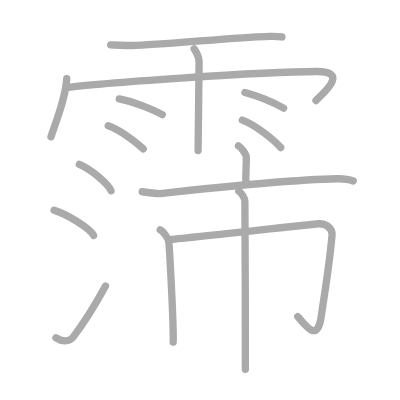
t = 0.00 s
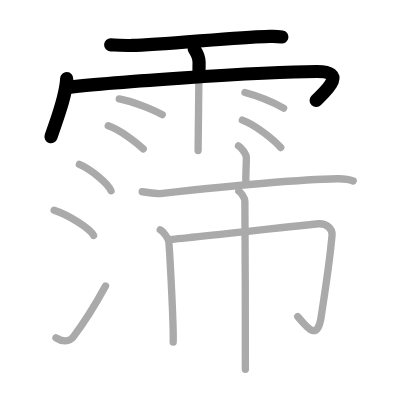
t = 3.25 s
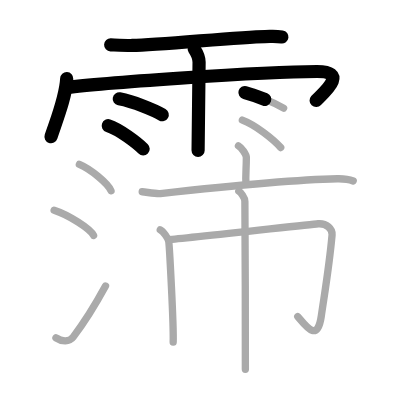
t = 6.50 s
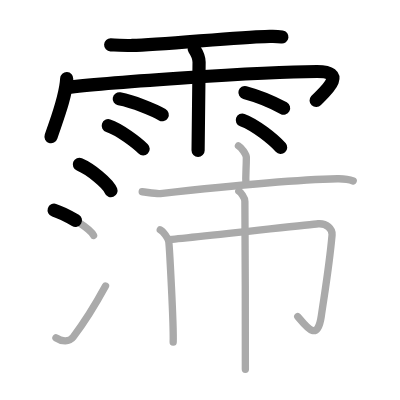
t = 9.50 s
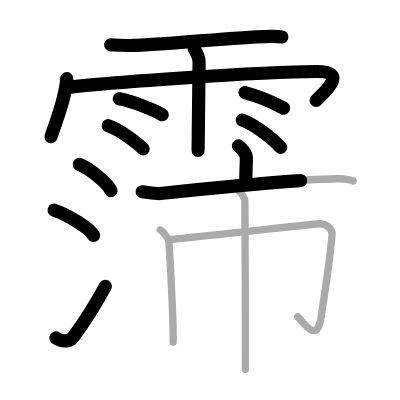
t = 12.75 s
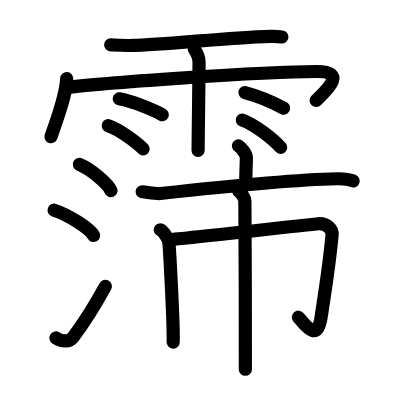
t = 16.00 s

The animated SVG that drew these frames (rendered in a browser with its animation timeline set to each time). Animation: 16 SMIL elements (animate=16); one cycle of 16.00 s.

<?xml version="1.0" standalone="no"?>
<!DOCTYPE svg PUBLIC "-//W3C//DTD SVG 1.1//EN"   "http://www.w3.org/Graphics/SVG/1.1/DTD/svg11.dtd">
<svg width="400px" height="400px"  version="1.1" xmlns="http://www.w3.org/2000/svg">
  <defs>
    <marker id="Triangle" viewBox="0 0 10 10" refX="0" refY="5" markerUnits="strokeWidth" markerWidth="3" style="stroke-opacity:0%;fill:#aaaaaa;" markerHeight="2" orient="auto">
      <path d="M 0 0 L 10 5 L 0 10 z" />
    </marker>
    
    <marker id="Arrow" viewBox="0 0 10 10" refX="5" refY="5" markerUnits="strokeWidth" markerWidth="1.8" style="stroke-opacity:0%;fill:#770000;" markerHeight="2" orient="auto">
      <path d="M 0 4 L 6 4 L 4 1 L 10 5 L 4 9 L 6 6 L 0 6 z" />
        <circle cx="5" cy="5" r="5" />
      </marker>
    
    <marker id="TriangleRed" viewBox="0 0 10 10" refX="0" refY="5" markerUnits="strokeWidth" markerWidth="3" style="stroke-opacity:0%;fill:#CC0000;" markerHeight="2" orient="auto">
      <path d="M 0 0 L 10 5 L 0 10 z" />
    </marker>
    
    <marker id="ArrowRed" viewBox="0 0 10 10" refX="5" refY="5" markerUnits="strokeWidth" markerWidth="1.8" style="stroke-opacity:0%;fill:#CC0000;" markerHeight="2" orient="auto">
      <path d="M 0 4 L 6 4 L 4 1 L 10 5 L 4 9 L 6 6 L 0 6 z" />
        <circle cx="5" cy="5" r="5" />
      </marker>
    
  </defs>
  
  <path style="fill:#ffffff; fill-opacity:100%; fill-rule:evenodd; stroke-width:0;" d="M 0 0 L 400px 0 L 400px 400px L 0 400px L 0 0" />

  <g transform="scale(3.6697247706422 3.6697247706422)">
<path style="fill:none; fill-opacity:0%; fill-rule:evenodd; stroke:#aaaaaa; stroke-opacity:100%; stroke-width: 1.5pt; stroke-linejoin:round; stroke-linecap:round;" d="M30.16 12.22c1.53 0.06 4.35 0.2 5.85 0.17c7.74-0.14 29.02-2.32 36.2-2.43c2.09-0.03 2.69-0.16 4.61 0.11"></path>
<path style="fill:none; fill-opacity:0%; fill-rule:evenodd; stroke:#aaaaaa; stroke-opacity:100%; stroke-width: 1.5pt; stroke-linejoin:round; stroke-linecap:round;" d="M18.18 21.42c-0.26 5.08-2.57 10.71-4.28 15.84"></path>
<path style="fill:none; fill-opacity:0%; fill-rule:evenodd; stroke:#aaaaaa; stroke-opacity:100%; stroke-width: 1.5pt; stroke-linejoin:round; stroke-linecap:round;" d="M18.35 23.82c7.4-1.02 52.34-4.34 68.05-4.34c9.1 0 1.17 6.33-0.28 7.93"></path>
<path style="fill:none; fill-opacity:0%; fill-rule:evenodd; stroke:#aaaaaa; stroke-opacity:100%; stroke-width: 1.5pt; stroke-linejoin:round; stroke-linecap:round;" d="M52.92 13.32c0.91 1.36 1.31 2.26 1.33 3.6c0.01 0.48-0.27 22.77-0.27 24.09"></path>
<path style="fill:none; fill-opacity:0%; fill-rule:evenodd; stroke:#aaaaaa; stroke-opacity:100%; stroke-width: 1.5pt; stroke-linejoin:round; stroke-linecap:round;" d="M32.5 26.94c4.03 0.76 9.51 3.05 11.71 4.31"></path>
<path style="fill:none; fill-opacity:0%; fill-rule:evenodd; stroke:#aaaaaa; stroke-opacity:100%; stroke-width: 1.5pt; stroke-linejoin:round; stroke-linecap:round;" d="M29.5 34.26c3.08 1 7.84 4.66 9.52 6.32"></path>
<path style="fill:none; fill-opacity:0%; fill-rule:evenodd; stroke:#aaaaaa; stroke-opacity:100%; stroke-width: 1.5pt; stroke-linejoin:round; stroke-linecap:round;" d="M66.75 25.22c4.16 1.11 8.86 3.32 10.53 4.24"></path>
<path style="fill:none; fill-opacity:0%; fill-rule:evenodd; stroke:#aaaaaa; stroke-opacity:100%; stroke-width: 1.5pt; stroke-linejoin:round; stroke-linecap:round;" d="M66.04 32.73c3.59 1.32 8.49 5.27 10.45 7.46"></path>
<path style="fill:none; fill-opacity:0%; fill-rule:evenodd; stroke:#aaaaaa; stroke-opacity:100%; stroke-width: 1.5pt; stroke-linejoin:round; stroke-linecap:round;" d="M21.63 44.79c3.04 1.27 7.86 5.22 8.62 7.2"></path>
<path style="fill:none; fill-opacity:0%; fill-rule:evenodd; stroke:#aaaaaa; stroke-opacity:100%; stroke-width: 1.5pt; stroke-linejoin:round; stroke-linecap:round;" d="M14.75 57.28c3.79 1.21 9.8 4.99 10.75 6.88"></path>
<path style="fill:none; fill-opacity:0%; fill-rule:evenodd; stroke:#aaaaaa; stroke-opacity:100%; stroke-width: 1.5pt; stroke-linejoin:round; stroke-linecap:round;" d="M15.25 92.08c1.65 1.1 3.64 1.15 4.68-0.21c3.03-3.98 6.06-8.84 8.82-13.91"></path>
<path style="fill:none; fill-opacity:0%; fill-rule:evenodd; stroke:#aaaaaa; stroke-opacity:100%; stroke-width: 1.5pt; stroke-linejoin:round; stroke-linecap:round;" d="M64.98 39.75c0.82 0.47 2.15 2.28 2.15 3.2c0 3.43-0.26 4.34-0.11 7.24"></path>
<path style="fill:none; fill-opacity:0%; fill-rule:evenodd; stroke:#aaaaaa; stroke-opacity:100%; stroke-width: 1.5pt; stroke-linejoin:round; stroke-linecap:round;" d="M38.75 52.26c1.16 0.09 3.81 0.6 4.94 0.48c9.12-1 35.86-3.77 48.25-4.03c1.91-0.04 2.89 0.04 4.31 0.61"></path>
<path style="fill:none; fill-opacity:0%; fill-rule:evenodd; stroke:#aaaaaa; stroke-opacity:100%; stroke-width: 1.5pt; stroke-linejoin:round; stroke-linecap:round;" d="M43.67 62.62c0.84 0.37 2.14 2.38 2.3 3.12c0.17 0.74 1.39 22.85 1.22 27.49"></path>
<path style="fill:none; fill-opacity:0%; fill-rule:evenodd; stroke:#aaaaaa; stroke-opacity:100%; stroke-width: 1.5pt; stroke-linejoin:round; stroke-linecap:round;" d="M45.99 65.3c3.68-0.24 37.96-4.08 40.69-4.32c2.32-0.2 3.95 1.45 3.81 3.02c-0.74 8.25-1.74 14-2.95 22.21c-1.05 7.15-4.07 2.77-6.4 0.04"></path>
<path style="fill:none; fill-opacity:0%; fill-rule:evenodd; stroke:#aaaaaa; stroke-opacity:100%; stroke-width: 1.5pt; stroke-linejoin:round; stroke-linecap:round;" d="M65.07 52.1c0.5 0.29 1.66 1.7 1.66 2.78c0 0.59 0.23 42.1 0.13 45.76"></path>

<path style="fill:none; fill-opacity:0%; fill-rule:evenodd; stroke:#000000; stroke-opacity:100%; stroke-width: 2.7pt; stroke-linejoin:round; stroke-linecap:round;" d="M30.16 12.22c1.53 0.06 4.35 0.2 5.85 0.17c7.74-0.14 29.02-2.32 36.2-2.43c2.09-0.03 2.69-0.16 4.61 0.11" pathLength="100" stroke-dashoffset="100" stroke-dasharray="100 105"><animate id="dashAnim1" attributeName="stroke-dashoffset" from="100" to="0" dur="1s" calcMode="linear" fill="freeze"/></path>
<path style="fill:none; fill-opacity:0%; fill-rule:evenodd; stroke:#000000; stroke-opacity:100%; stroke-width: 2.7pt; stroke-linejoin:round; stroke-linecap:round;" d="M18.18 21.42c-0.26 5.08-2.57 10.71-4.28 15.84" pathLength="100" stroke-dashoffset="100" stroke-dasharray="100 105"><animate id="dashAnim2" attributeName="stroke-dashoffset" from="100" to="0" dur="1s" calcMode="linear" begin="dashAnim1.end" fill="freeze"/></path>
<path style="fill:none; fill-opacity:0%; fill-rule:evenodd; stroke:#000000; stroke-opacity:100%; stroke-width: 2.7pt; stroke-linejoin:round; stroke-linecap:round;" d="M18.35 23.82c7.4-1.02 52.34-4.34 68.05-4.34c9.1 0 1.17 6.33-0.28 7.93" pathLength="100" stroke-dashoffset="100" stroke-dasharray="100 105"><animate id="dashAnim3" attributeName="stroke-dashoffset" from="100" to="0" dur="1s" calcMode="linear" begin="dashAnim2.end" fill="freeze"/></path>
<path style="fill:none; fill-opacity:0%; fill-rule:evenodd; stroke:#000000; stroke-opacity:100%; stroke-width: 2.7pt; stroke-linejoin:round; stroke-linecap:round;" d="M52.92 13.32c0.91 1.36 1.31 2.26 1.33 3.6c0.01 0.48-0.27 22.77-0.27 24.09" pathLength="100" stroke-dashoffset="100" stroke-dasharray="100 105"><animate id="dashAnim4" attributeName="stroke-dashoffset" from="100" to="0" dur="1s" calcMode="linear" begin="dashAnim3.end" fill="freeze"/></path>
<path style="fill:none; fill-opacity:0%; fill-rule:evenodd; stroke:#000000; stroke-opacity:100%; stroke-width: 2.7pt; stroke-linejoin:round; stroke-linecap:round;" d="M32.5 26.94c4.03 0.76 9.51 3.05 11.71 4.31" pathLength="100" stroke-dashoffset="100" stroke-dasharray="100 105"><animate id="dashAnim5" attributeName="stroke-dashoffset" from="100" to="0" dur="1s" calcMode="linear" begin="dashAnim4.end" fill="freeze"/></path>
<path style="fill:none; fill-opacity:0%; fill-rule:evenodd; stroke:#000000; stroke-opacity:100%; stroke-width: 2.7pt; stroke-linejoin:round; stroke-linecap:round;" d="M29.5 34.26c3.08 1 7.84 4.66 9.52 6.32" pathLength="100" stroke-dashoffset="100" stroke-dasharray="100 105"><animate id="dashAnim6" attributeName="stroke-dashoffset" from="100" to="0" dur="1s" calcMode="linear" begin="dashAnim5.end" fill="freeze"/></path>
<path style="fill:none; fill-opacity:0%; fill-rule:evenodd; stroke:#000000; stroke-opacity:100%; stroke-width: 2.7pt; stroke-linejoin:round; stroke-linecap:round;" d="M66.75 25.22c4.16 1.11 8.86 3.32 10.53 4.24" pathLength="100" stroke-dashoffset="100" stroke-dasharray="100 105"><animate id="dashAnim7" attributeName="stroke-dashoffset" from="100" to="0" dur="1s" calcMode="linear" begin="dashAnim6.end" fill="freeze"/></path>
<path style="fill:none; fill-opacity:0%; fill-rule:evenodd; stroke:#000000; stroke-opacity:100%; stroke-width: 2.7pt; stroke-linejoin:round; stroke-linecap:round;" d="M66.04 32.73c3.59 1.32 8.49 5.27 10.45 7.46" pathLength="100" stroke-dashoffset="100" stroke-dasharray="100 105"><animate id="dashAnim8" attributeName="stroke-dashoffset" from="100" to="0" dur="1s" calcMode="linear" begin="dashAnim7.end" fill="freeze"/></path>
<path style="fill:none; fill-opacity:0%; fill-rule:evenodd; stroke:#000000; stroke-opacity:100%; stroke-width: 2.7pt; stroke-linejoin:round; stroke-linecap:round;" d="M21.63 44.79c3.04 1.27 7.86 5.22 8.62 7.2" pathLength="100" stroke-dashoffset="100" stroke-dasharray="100 105"><animate id="dashAnim9" attributeName="stroke-dashoffset" from="100" to="0" dur="1s" calcMode="linear" begin="dashAnim8.end" fill="freeze"/></path>
<path style="fill:none; fill-opacity:0%; fill-rule:evenodd; stroke:#000000; stroke-opacity:100%; stroke-width: 2.7pt; stroke-linejoin:round; stroke-linecap:round;" d="M14.75 57.28c3.79 1.21 9.8 4.99 10.75 6.88" pathLength="100" stroke-dashoffset="100" stroke-dasharray="100 105"><animate id="dashAnim10" attributeName="stroke-dashoffset" from="100" to="0" dur="1s" calcMode="linear" begin="dashAnim9.end" fill="freeze"/></path>
<path style="fill:none; fill-opacity:0%; fill-rule:evenodd; stroke:#000000; stroke-opacity:100%; stroke-width: 2.7pt; stroke-linejoin:round; stroke-linecap:round;" d="M15.25 92.08c1.65 1.1 3.64 1.15 4.68-0.21c3.03-3.98 6.06-8.84 8.82-13.91" pathLength="100" stroke-dashoffset="100" stroke-dasharray="100 105"><animate id="dashAnim11" attributeName="stroke-dashoffset" from="100" to="0" dur="1s" calcMode="linear" begin="dashAnim10.end" fill="freeze"/></path>
<path style="fill:none; fill-opacity:0%; fill-rule:evenodd; stroke:#000000; stroke-opacity:100%; stroke-width: 2.7pt; stroke-linejoin:round; stroke-linecap:round;" d="M64.98 39.75c0.82 0.47 2.15 2.28 2.15 3.2c0 3.43-0.26 4.34-0.11 7.24" pathLength="100" stroke-dashoffset="100" stroke-dasharray="100 105"><animate id="dashAnim12" attributeName="stroke-dashoffset" from="100" to="0" dur="1s" calcMode="linear" begin="dashAnim11.end" fill="freeze"/></path>
<path style="fill:none; fill-opacity:0%; fill-rule:evenodd; stroke:#000000; stroke-opacity:100%; stroke-width: 2.7pt; stroke-linejoin:round; stroke-linecap:round;" d="M38.75 52.26c1.16 0.09 3.81 0.6 4.94 0.48c9.12-1 35.86-3.77 48.25-4.03c1.91-0.04 2.89 0.04 4.31 0.61" pathLength="100" stroke-dashoffset="100" stroke-dasharray="100 105"><animate id="dashAnim13" attributeName="stroke-dashoffset" from="100" to="0" dur="1s" calcMode="linear" begin="dashAnim12.end" fill="freeze"/></path>
<path style="fill:none; fill-opacity:0%; fill-rule:evenodd; stroke:#000000; stroke-opacity:100%; stroke-width: 2.7pt; stroke-linejoin:round; stroke-linecap:round;" d="M43.67 62.62c0.84 0.37 2.14 2.38 2.3 3.12c0.17 0.74 1.39 22.85 1.22 27.49" pathLength="100" stroke-dashoffset="100" stroke-dasharray="100 105"><animate id="dashAnim14" attributeName="stroke-dashoffset" from="100" to="0" dur="1s" calcMode="linear" begin="dashAnim13.end" fill="freeze"/></path>
<path style="fill:none; fill-opacity:0%; fill-rule:evenodd; stroke:#000000; stroke-opacity:100%; stroke-width: 2.7pt; stroke-linejoin:round; stroke-linecap:round;" d="M45.99 65.3c3.68-0.24 37.96-4.08 40.69-4.32c2.32-0.2 3.95 1.45 3.81 3.02c-0.74 8.25-1.74 14-2.95 22.21c-1.05 7.15-4.07 2.77-6.4 0.04" pathLength="100" stroke-dashoffset="100" stroke-dasharray="100 105"><animate id="dashAnim15" attributeName="stroke-dashoffset" from="100" to="0" dur="1s" calcMode="linear" begin="dashAnim14.end" fill="freeze"/></path>
<path style="fill:none; fill-opacity:0%; fill-rule:evenodd; stroke:#000000; stroke-opacity:100%; stroke-width: 2.7pt; stroke-linejoin:round; stroke-linecap:round;" d="M65.07 52.1c0.5 0.29 1.66 1.7 1.66 2.78c0 0.59 0.23 42.1 0.13 45.76" pathLength="100" stroke-dashoffset="100" stroke-dasharray="100 105"><animate id="dashAnim16" attributeName="stroke-dashoffset" from="100" to="0" dur="1s" calcMode="linear" begin="dashAnim15.end" fill="freeze"/></path>

</g>

</svg>  
          
